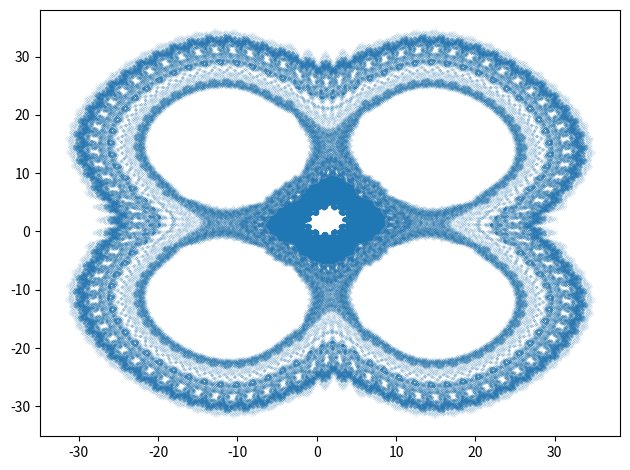

This figure's Python source:
"""Výpočet a vykreslení podivného atraktoru nazvaného Quadruptwo."""

# MIT License
#
# Copyright (c) 2020 Pavel Tišnovský
#
# Permission is hereby granted, free of charge, to any person obtaining a copy
# of this software and associated documentation files (the "Software"), to deal
# in the Software without restriction, including without limitation the rights
# to use, copy, modify, merge, publish, distribute, sublicense, and/or sell
# copies of the Software, and to permit persons to whom the Software is
# furnished to do so, subject to the following conditions:
#
# The above copyright notice and this permission notice shall be included in
# all copies or substantial portions of the Software.
#
# THE SOFTWARE IS PROVIDED "AS IS", WITHOUT WARRANTY OF ANY KIND, EXPRESS OR
# IMPLIED, INCLUDING BUT NOT LIMITED TO THE WARRANTIES OF MERCHANTABILITY,
# FITNESS FOR A PARTICULAR PURPOSE AND NONINFRINGEMENT. IN NO EVENT SHALL THE
# AUTHORS OR COPYRIGHT HOLDERS BE LIABLE FOR ANY CLAIM, DAMAGES OR OTHER
# LIABILITY, WHETHER IN AN ACTION OF CONTRACT, TORT OR OTHERWISE, ARISING FROM,
# OUT OF OR IN CONNECTION WITH THE SOFTWARE OR THE USE OR OTHER DEALINGS IN THE
# SOFTWARE.

# Quadruptwo attractor

# import všech potřebných knihoven - Numpy, Matplotlibu a standardní
# matematické knihovny
import matplotlib.pyplot as plt
import numpy as np
from math import sin, atan
from numpy import log as ln
from numpy import abs, sign, arctan


def sqr(x):
    """Square of x."""
    return x*x


def quadruptwo(x, y, a, b, c):
    """Funkce pro výpočet dalšího bodu podivného atraktoru Quadruptwo."""
    x_dot = y - sign(x)*sin(ln(abs(b*x-c)))*atan(sqr(ln(abs(c*x-b))))
    y_dot = a - x
    return x_dot, y_dot


# celkový počet vypočtených bodů na atraktoru
n = 400000

# počet bodů ze začátku výpočtu, které se nevykreslí
settle_down_points = 1

# prozatím prázdné pole připravené pro výpočet
x = np.zeros((n,))
y = np.zeros((n,))

# počáteční hodnoty pro výpočet
x[0], y[0] = (0.0, 0.0)

# parametry ovlivňující výpočet podivného atraktoru
A = 3.1
B = 1.8
C = -0.9

# vlastní výpočet atraktoru
for i in range(n-1):
    x_dot, y_dot = quadruptwo(x[i], y[i], A, B, C)
    x[i+1] = x_dot
    y[i+1] = y_dot

# vykreslení grafu
plt.plot(x[settle_down_points:], y[settle_down_points:], 'o', markersize=0.05)

# změna velikosti komponent v grafu
plt.tight_layout()

# uložení grafu pro jeho další zpracování
plt.savefig("quadruptwo.png")

# zobrazení grafu
plt.show()
